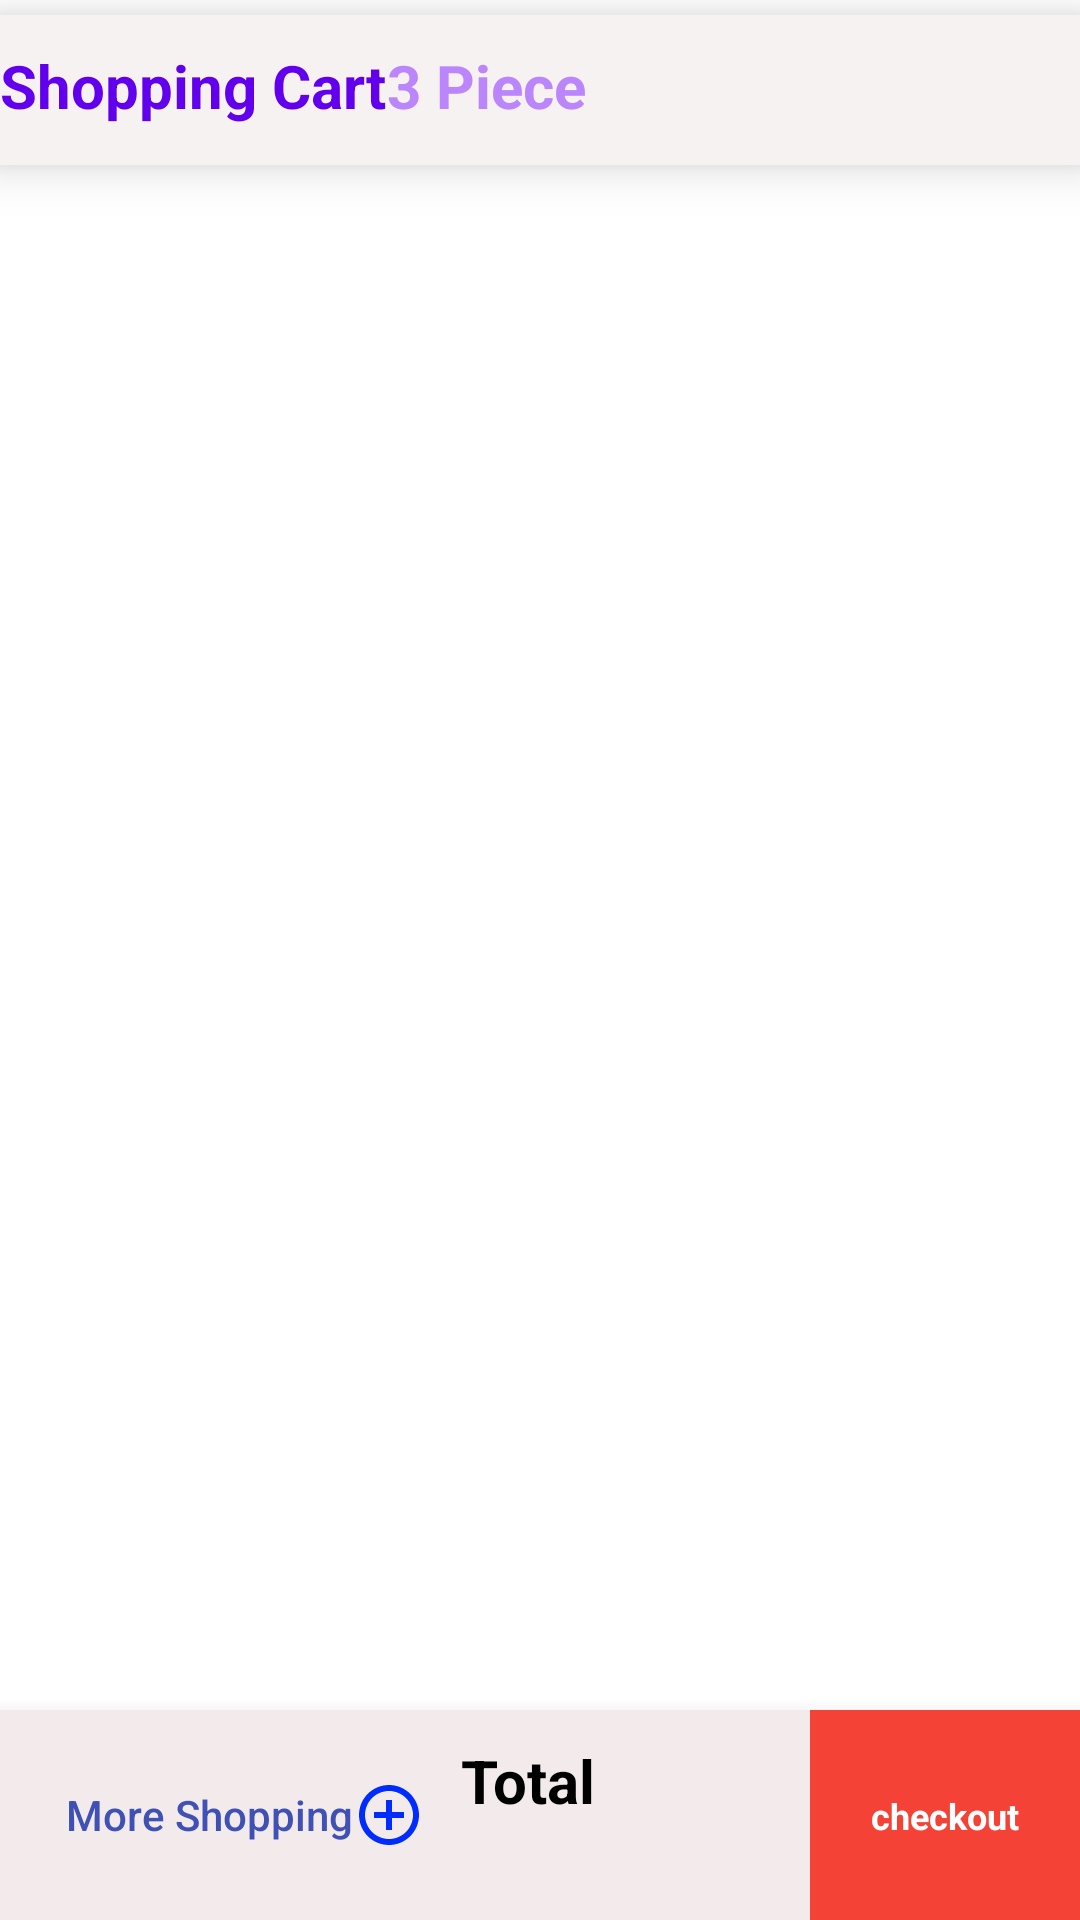

Write the Android layout XML for this screen, with the resource values it uses.
<!-- AndroidManifest.xml: application theme Theme.EcommerceUserApp01 -->
<!-- res/layout/fragment_cart_list.xml -->
<?xml version="1.0" encoding="utf-8"?>
<layout xmlns:android="http://schemas.android.com/apk/res/android"
    xmlns:tools="http://schemas.android.com/tools"
    xmlns:app="http://schemas.android.com/apk/res-auto">

    <data>

    </data>

    <androidx.constraintlayout.widget.ConstraintLayout
        android:layout_width="match_parent"
        android:layout_height="match_parent"
        tools:context=".views.CartListFragment">

        <androidx.constraintlayout.widget.ConstraintLayout
            android:id="@+id/titleLayout"
            android:layout_width="match_parent"
            android:layout_height="50dp"
            app:layout_constraintStart_toStartOf="parent"
            app:layout_constraintTop_toTopOf="parent"
            android:layout_marginTop="5dp"
            android:background="#F6F2F2"
            android:elevation="10dp">

            <TextView
                android:id="@+id/shopping_cart_title_tv"
                android:layout_width="wrap_content"
                android:layout_height="wrap_content"
                app:layout_constraintStart_toStartOf="parent"
                app:layout_constraintTop_toTopOf="parent"
                tools:text="Shopping Cart"
                android:text="@string/shopping_cart_title_text"
                android:layout_marginTop="10dp"
                android:textSize="20sp"
                android:textStyle="bold"
                android:textColor="@color/purple_500" />

            <TextView
                android:id="@+id/cart_total_item_tv"
                android:layout_width="wrap_content"
                android:layout_height="wrap_content"
                app:layout_constraintStart_toEndOf="@id/shopping_cart_title_tv"
                app:layout_constraintTop_toTopOf="@id/shopping_cart_title_tv"
                tools:text=" 3 Items"
                android:text="@string/cart_total_item_text"
                android:textSize="20sp"
                android:textStyle="bold"
                android:textColor="@color/purple_200" />

        </androidx.constraintlayout.widget.ConstraintLayout>

        <androidx.recyclerview.widget.RecyclerView
            android:id="@+id/cartItemRV"
            android:layout_width="match_parent"
            android:layout_height="wrap_content"
            app:layout_constraintStart_toStartOf="parent"
            app:layout_constraintTop_toBottomOf="@id/titleLayout" />

        <androidx.constraintlayout.widget.ConstraintLayout
            android:layout_width="match_parent"
            android:layout_height="70dp"
            app:layout_constraintBottom_toBottomOf="parent"
            app:layout_constraintStart_toStartOf="parent"
            android:elevation="10dp"
            android:background="#F3EBEB">

            <Button
                android:id="@+id/add_more_shopping_btn"
                android:layout_width="wrap_content"
                android:layout_height="wrap_content"
                style="@style/Widget.AppCompat.Button.Borderless"
                app:layout_constraintStart_toStartOf="parent"
                app:layout_constraintTop_toTopOf="parent"
                app:layout_constraintBottom_toBottomOf="parent"
                android:text="More Shopping"
                android:textColor="#3F51B5"
                android:textAllCaps="false"
                android:layout_marginLeft="10dp"
                android:drawableRight="@drawable/ic_baseline_add_circle_outline_24" />

            <TextView
                android:id="@+id/total_amount_level_tv"
                android:layout_width="wrap_content"
                android:layout_height="wrap_content"
                app:layout_constraintStart_toEndOf="@id/add_more_shopping_btn"
                app:layout_constraintTop_toTopOf="parent"
                tools:text="Total"
                android:text="@string/total_tv_text"
                android:textSize="20sp"
                android:textStyle="bold"
                android:textColor="#000000"
                android:layout_marginTop="10dp" />

            <TextView
                android:id="@+id/total_amount_tv"
                android:layout_width="wrap_content"
                android:layout_height="wrap_content"
                app:layout_constraintStart_toStartOf="@id/total_amount_level_tv"
                app:layout_constraintTop_toBottomOf="@id/total_amount_level_tv"
                tools:text="BDT 605"
                android:layout_marginTop="5dp"
                android:textSize="16sp"
                android:textStyle="bold"
                android:textColor="#F44336" />

            <androidx.constraintlayout.widget.ConstraintLayout
                android:id="@+id/next_steps_layout"
                android:layout_width="90dp"
                android:layout_height="match_parent"
                app:layout_constraintEnd_toEndOf="parent"
                app:layout_constraintTop_toTopOf="parent"
                android:background="#F44336">

                <TextView
                    android:id="@+id/checkout"
                    android:layout_width="wrap_content"
                    android:layout_height="wrap_content"
                    app:layout_constraintStart_toStartOf="parent"
                    app:layout_constraintTop_toTopOf="parent"
                    app:layout_constraintEnd_toEndOf="parent"
                    app:layout_constraintBottom_toBottomOf="parent"
                    tools:text="checkout"
                    android:text="@string/checkout_tv_text"
                    android:textStyle="bold"
                    android:textSize="12sp"
                    android:textColor="@color/white"
                    android:drawableRight="@drawable/ic_baseline_arrow_forward_ios_24"
                    android:drawablePadding="5dp"
                    />

            </androidx.constraintlayout.widget.ConstraintLayout>
        </androidx.constraintlayout.widget.ConstraintLayout>

    </androidx.constraintlayout.widget.ConstraintLayout>
</layout>
<!-- resources referenced by this layout -->
<resources>
  <!-- drawable ic_baseline_add_circle_outline_24 (drawable) -->
  <vector android:height="24dp" android:tint="#002DFE"
      android:viewportHeight="24" android:viewportWidth="24"
      android:width="24dp" xmlns:android="http://schemas.android.com/apk/res/android">
      <path android:fillColor="@android:color/white" android:pathData="M13,7h-2v4L7,11v2h4v4h2v-4h4v-2h-4L13,7zM12,2C6.48,2 2,6.48 2,12s4.48,10 10,10 10,-4.48 10,-10S17.52,2 12,2zM12,20c-4.41,0 -8,-3.59 -8,-8s3.59,-8 8,-8 8,3.59 8,8 -3.59,8 -8,8z"/>
  </vector>
  <string name="cart_total_item_text"> 3 Piece</string>
  <string name="checkout_tv_text">checkout</string>
  <string name="shopping_cart_title_text">Shopping Cart</string>
  <string name="total_tv_text">Total</string>
  <style name="Theme.EcommerceUserApp01" parent="Theme.MaterialComponents.DayNight.NoActionBar">
          
          <item name="colorPrimary">@color/purple_500</item>
          <item name="colorPrimaryVariant">@color/purple_700</item>
          <item name="colorOnPrimary">@color/white</item>
          
          <item name="colorSecondary">@color/teal_200</item>
          <item name="colorSecondaryVariant">@color/teal_700</item>
          <item name="colorOnSecondary">@color/black</item>
          
          <item name="android:statusBarColor" tools:targetApi="l">?attr/colorPrimaryVariant</item>
          
      </style>
  <!-- not gathered from this repository: default colours our renderer supplied (Android Studio template values) -->
  <color name="purple_200">#FFBB86FC</color>
  <color name="purple_500">#FF6200EE</color>
  <color name="purple_700">#FF3700B3</color>
  <color name="teal_200">#FF03DAC5</color>
  <color name="teal_700">#FF018786</color>
  <color name="black">#FF000000</color>
  <color name="white">#FFFFFFFF</color>
</resources>
